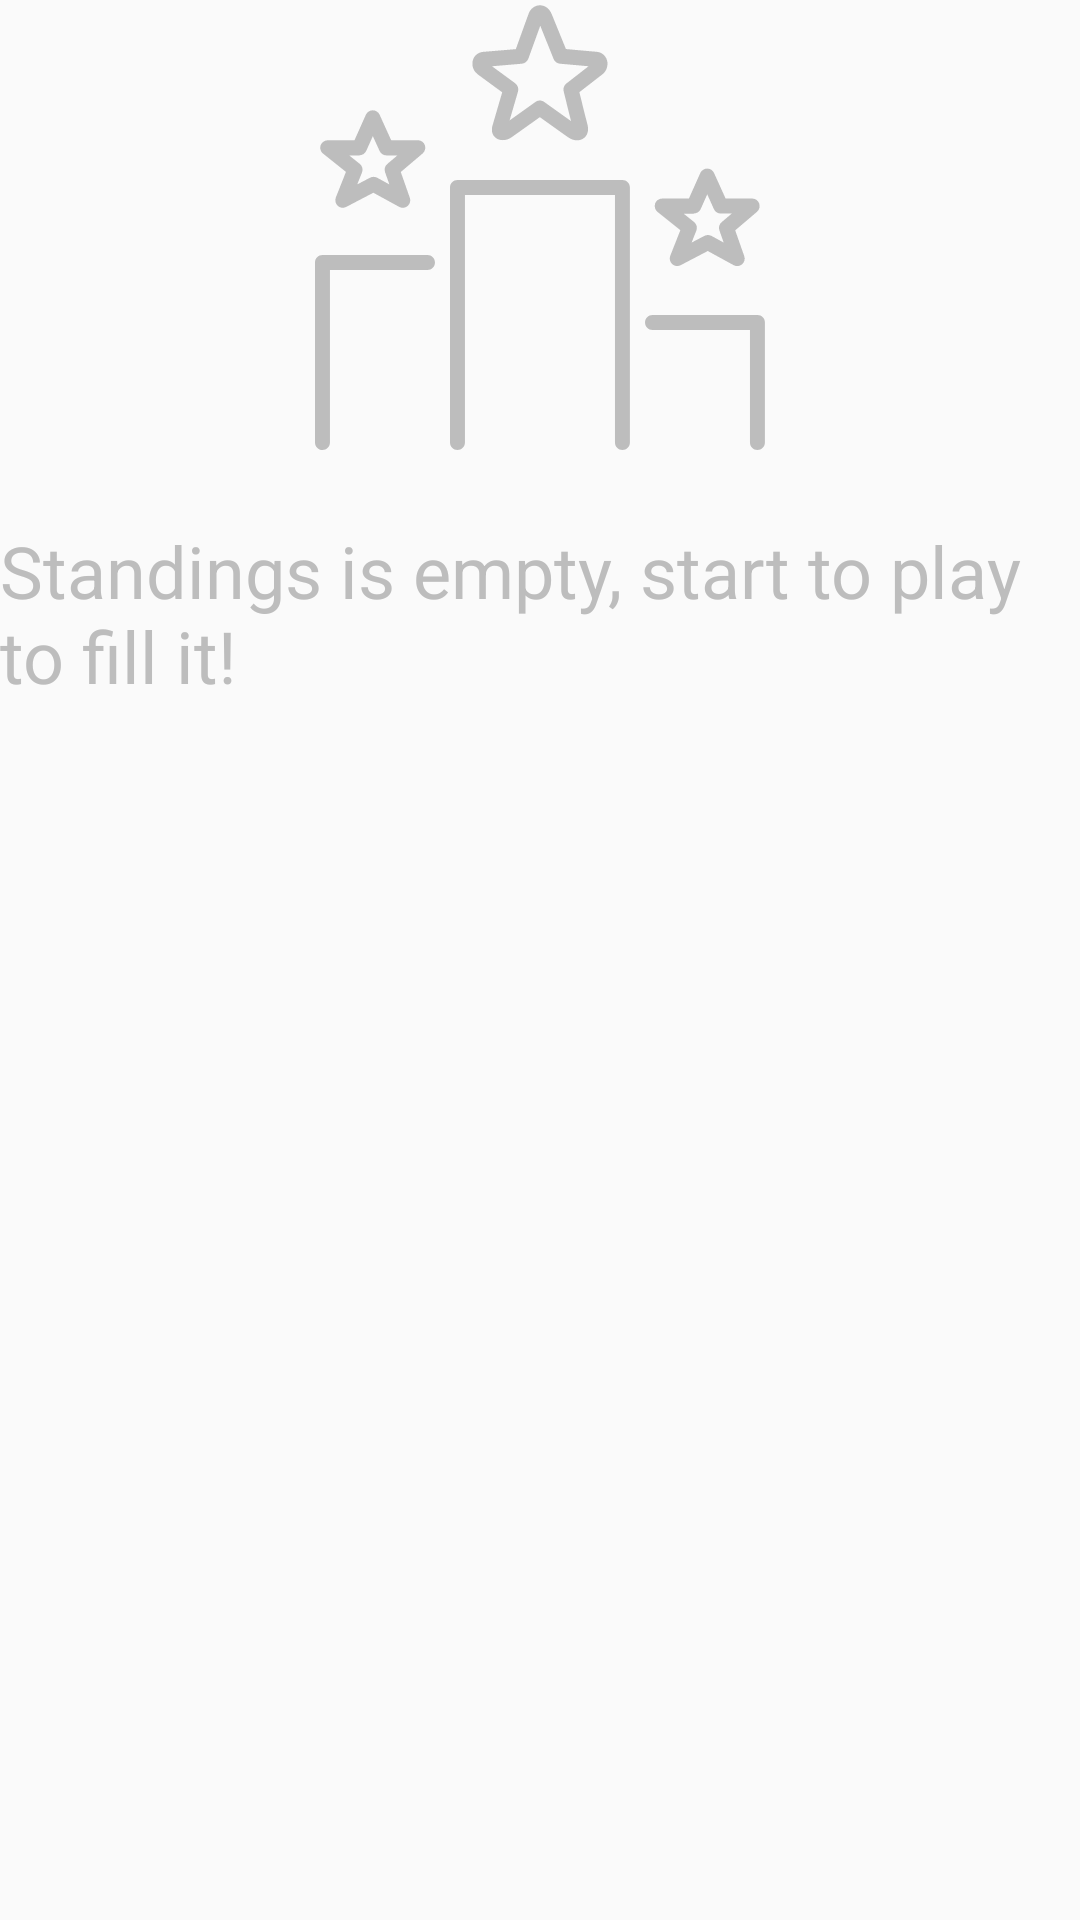

Android layout source for this screen:
<!-- AndroidManifest.xml: application theme Theme.Baby.ActionBar -->
<!-- res/layout/list_standings_empty.xml -->
<?xml version="1.0" encoding="utf-8"?>
<android.support.constraint.ConstraintLayout xmlns:android="http://schemas.android.com/apk/res/android"
    xmlns:app="http://schemas.android.com/apk/res-auto"
    android:layout_width="match_parent"
    android:layout_height="match_parent">

    <ImageView
        android:id="@+id/img_list_games_empty"
        android:layout_width="150dp"
        android:layout_height="150dp"
        android:layout_marginEnd="8dp"
        android:layout_marginStart="8dp"
        android:layout_marginTop="0dp"
        android:contentDescription="@string/img_no_description"
        android:tint="@color/colorDivider"
        app:layout_constraintEnd_toEndOf="parent"
        app:layout_constraintStart_toStartOf="parent"
        app:layout_constraintTop_toTopOf="parent"
        app:srcCompat="@drawable/ic_podium" />

    <TextView
        android:id="@+id/textView"
        android:layout_width="wrap_content"
        android:layout_height="wrap_content"
        android:layout_marginTop="24dp"
        android:text="@string/no_podium"
        android:textColor="@color/colorDivider"
        android:textSize="24sp"
        app:layout_constraintEnd_toEndOf="@+id/img_list_games_empty"
        app:layout_constraintStart_toStartOf="@+id/img_list_games_empty"
        app:layout_constraintTop_toBottomOf="@+id/img_list_games_empty" />
</android.support.constraint.ConstraintLayout>
<!-- resources referenced by this layout -->
<resources>
  <color name="colorDivider">#BDBDBD</color>
  <!-- drawable ic_podium: vector/xml drawable (drawable, 3175 chars, omitted) -->
  <string name="img_no_description">No description</string>
  <string name="no_podium">Standings is empty, start to play to fill it!</string>
  <style name="Theme.Baby.ActionBar" parent="Theme.AppCompat.Light.DarkActionBar">
          
          <item name="android:windowActivityTransitions" tools:targetApi="lollipop">true</item>
  
          
          <item name="colorPrimary">@color/colorPrimary</item>
          <item name="colorPrimaryDark">@color/colorPrimaryDark</item>
          <item name="colorAccent">@color/colorAccent</item>
      </style>
  <color name="colorPrimary">#37C371</color>
  <color name="colorPrimaryDark">#37C371</color>
  <color name="colorAccent">#FFCC2A</color>
</resources>
